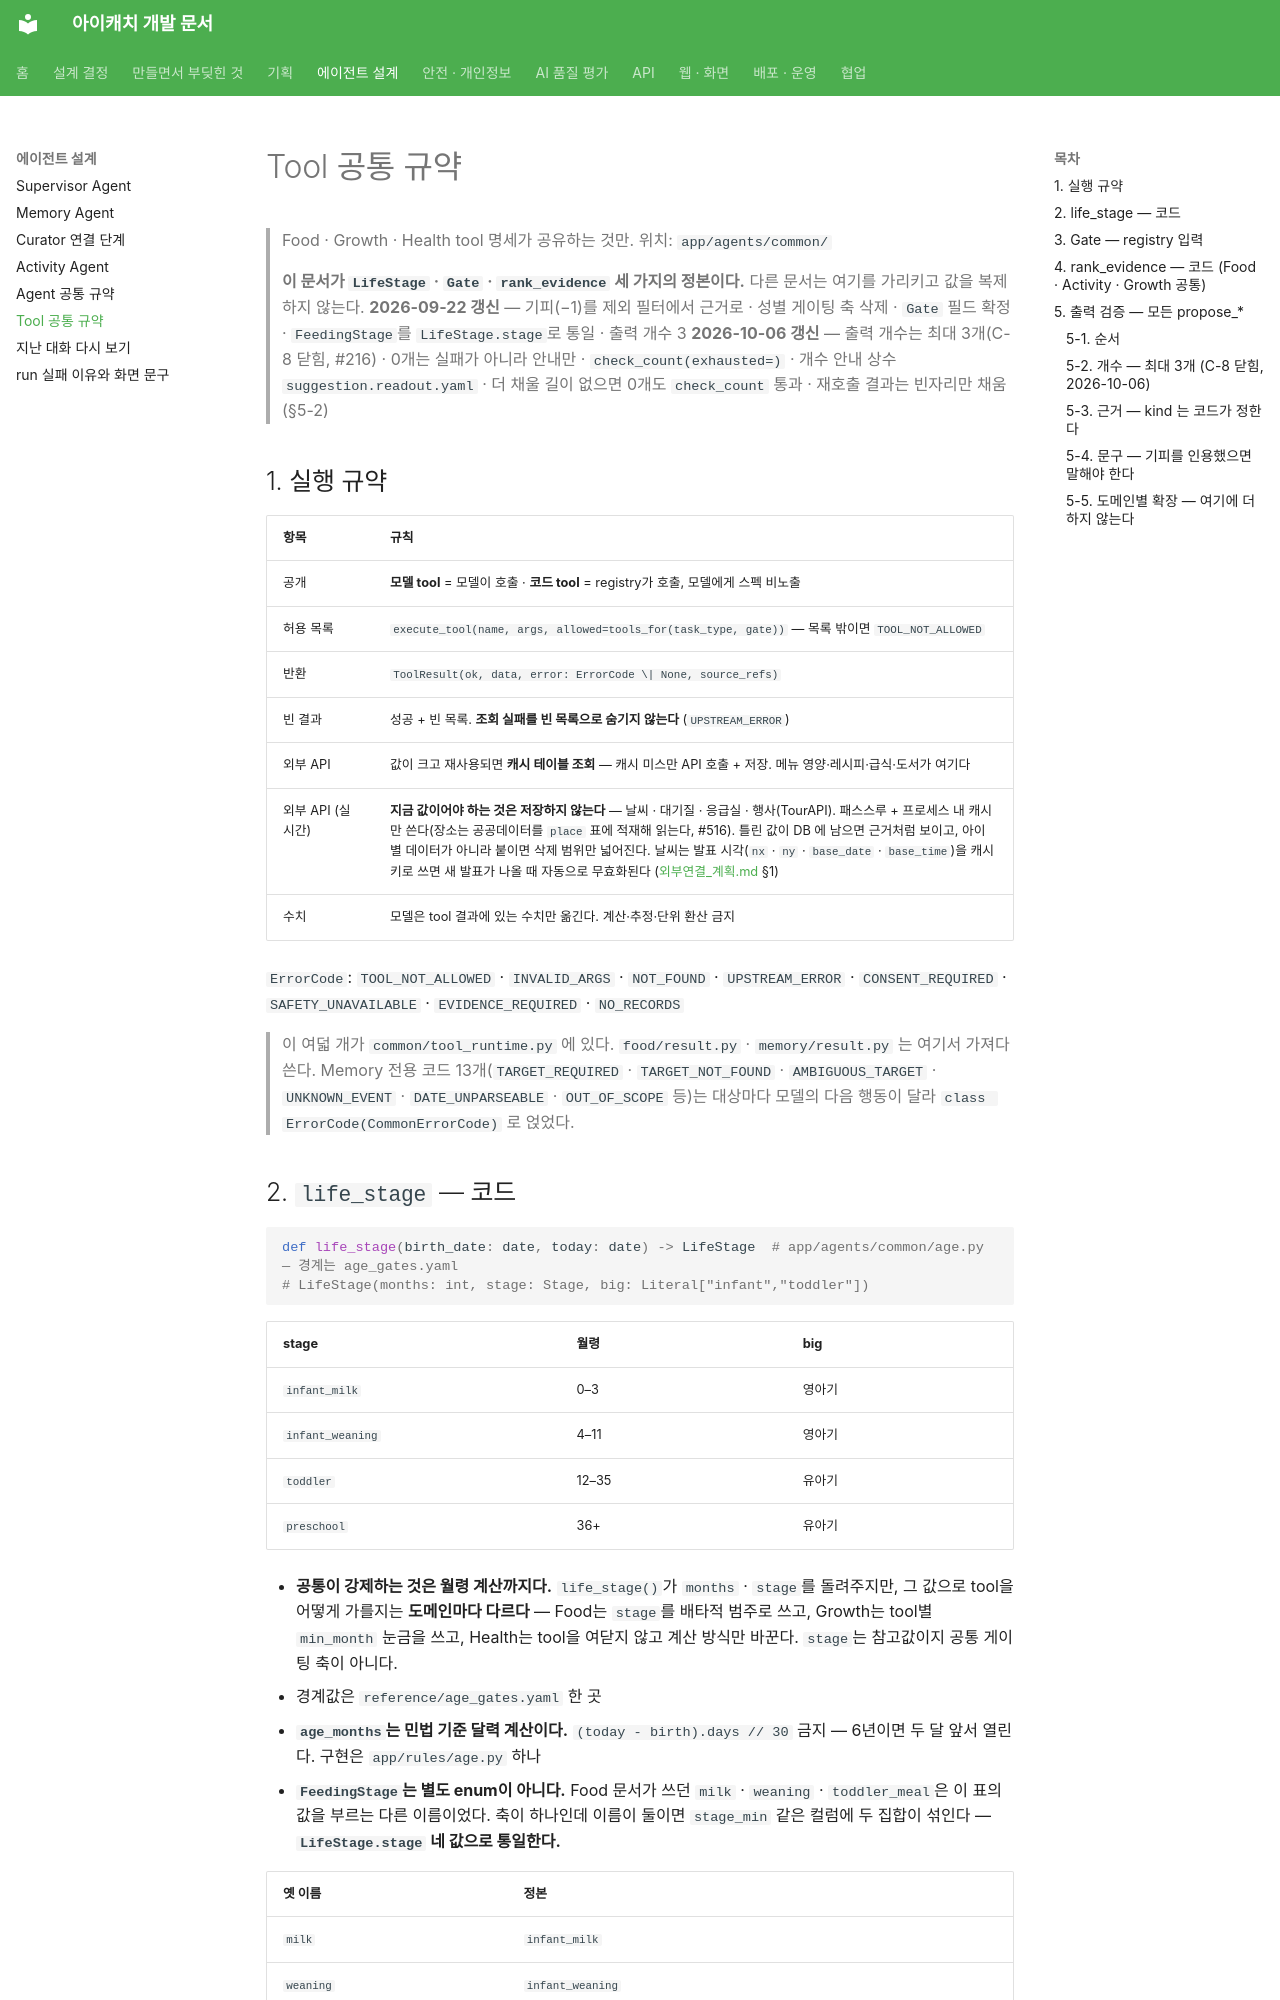

repository: kakaotechcampus-4/ktc4-pusan-3 · page: agents/shared/Tool_공통/index.html · generator: mkdocs

# Tool 공통 규약

> Food · Growth · Health tool 명세가 공유하는 것만. 위치: `app/agents/common/`
>
> **이 문서가 `LifeStage` · `Gate` · `rank_evidence` 세 가지의 정본이다.** 다른 문서는 여기를 가리키고 값을 복제하지 않는다.
> **2026-09-22 갱신** — 기피(−1)를 제외 필터에서 근거로 · 성별 게이팅 축 삭제 · `Gate` 필드 확정 · `FeedingStage`를 `LifeStage.stage`로 통일 · 출력 개수 3
> **2026-10-06 갱신** — 출력 개수는 최대 3개(C-8 닫힘, #216) · 0개는 실패가 아니라 안내만 · `check_count(exhausted=)` · 개수 안내 상수 `suggestion.readout.yaml` · 더 채울 길이 없으면 0개도 `check_count` 통과 · 재호출 결과는 빈자리만 채움 (§5-2)

## 1. 실행 규약

| 항목 | 규칙 |
| --- | --- |
| 공개 | **모델 tool** = 모델이 호출 · **코드 tool** = registry가 호출, 모델에게 스펙 비노출 |
| 허용 목록 | `execute_tool(name, args, allowed=tools_for(task_type, gate))` — 목록 밖이면 `TOOL_NOT_ALLOWED` |
| 반환 | `ToolResult(ok, data, error: ErrorCode \| None, source_refs)` |
| 빈 결과 | 성공 + 빈 목록. **조회 실패를 빈 목록으로 숨기지 않는다** (`UPSTREAM_ERROR`) |
| 외부 API | 값이 크고 재사용되면 **캐시 테이블 조회** — 캐시 미스만 API 호출 + 저장. 메뉴 영양·레시피·급식·도서가 여기다 |
| 외부 API (실시간) | **지금 값이어야 하는 것은 저장하지 않는다** — 날씨 · 대기질 · 응급실 · 행사(TourAPI). 패스스루 + 프로세스 내 캐시만 쓴다(장소는 공공데이터를 `place` 표에 적재해 읽는다, #516). 틀린 값이 DB 에 남으면 근거처럼 보이고, 아이별 데이터가 아니라 붙이면 삭제 범위만 넓어진다. 날씨는 발표 시각(`nx` · `ny` · `base_date` · `base_time`)을 캐시 키로 쓰면 새 발표가 나올 때 자동으로 무효화된다 ([외부연결_계획.md](외부연결_계획.md) §1) |
| 수치 | 모델은 tool 결과에 있는 수치만 옮긴다. 계산·추정·단위 환산 금지 |

`ErrorCode`: `TOOL_NOT_ALLOWED` · `INVALID_ARGS` · `NOT_FOUND` · `UPSTREAM_ERROR` · `CONSENT_REQUIRED` · `SAFETY_UNAVAILABLE` · `EVIDENCE_REQUIRED` · `NO_RECORDS`

> 이 여덟 개가 `common/tool_runtime.py` 에 있다. `food/result.py` · `memory/result.py` 는 여기서 가져다 쓴다. Memory 전용 코드 13개(`TARGET_REQUIRED` · `TARGET_NOT_FOUND` · `AMBIGUOUS_TARGET` · `UNKNOWN_EVENT` · `DATE_UNPARSEABLE` · `OUT_OF_SCOPE` 등)는 대상마다 모델의 다음 행동이 달라 `class ErrorCode(CommonErrorCode)` 로 얹었다.

## 2. `life_stage` — 코드

```python
def life_stage(birth_date: date, today: date) -> LifeStage  # app/agents/common/age.py — 경계는 age_gates.yaml
# LifeStage(months: int, stage: Stage, big: Literal["infant","toddler"])
```

| stage | 월령 | big |
| --- | --- | --- |
| `infant_milk` | 0–3 | 영아기 |
| `infant_weaning` | 4–11 | 영아기 |
| `toddler` | 12–35 | 유아기 |
| `preschool` | 36+ | 유아기 |

- **공통이 강제하는 것은 월령 계산까지다.** `life_stage()`가 `months` · `stage`를 돌려주지만, 그 값으로 tool을 어떻게 가를지는 **도메인마다 다르다** — Food는 `stage`를 배타적 범주로 쓰고, Growth는 tool별 `min_month` 눈금을 쓰고, Health는 tool을 여닫지 않고 계산 방식만 바꾼다. `stage`는 참고값이지 공통 게이팅 축이 아니다.
- 경계값은 `reference/age_gates.yaml` 한 곳
- **`age_months`는 민법 기준 달력 계산이다.** `(today - birth).days // 30` 금지 — 6년이면 두 달 앞서 열린다. 구현은 `app/rules/age.py` 하나
- **`FeedingStage`는 별도 enum이 아니다.** Food 문서가 쓰던 `milk` · `weaning` · `toddler_meal`은 이 표의 값을 부르는 다른 이름이었다. 축이 하나인데 이름이 둘이면 `stage_min` 같은 컬럼에 두 집합이 섞인다 — **`LifeStage.stage` 네 값으로 통일한다.**

| 옛 이름 | 정본 |
| --- | --- |
| `milk` | `infant_milk` |
| `weaning` | `infant_weaning` |
| `toddler_meal` | `toddler` (12–35) · `preschool` (36+) |

Food 게이팅에서 `toddler`와 `preschool`은 tool 묶음이 같고 **섭취기준 연령군만 갈린다**(`1-2y` / `3-5y`).
